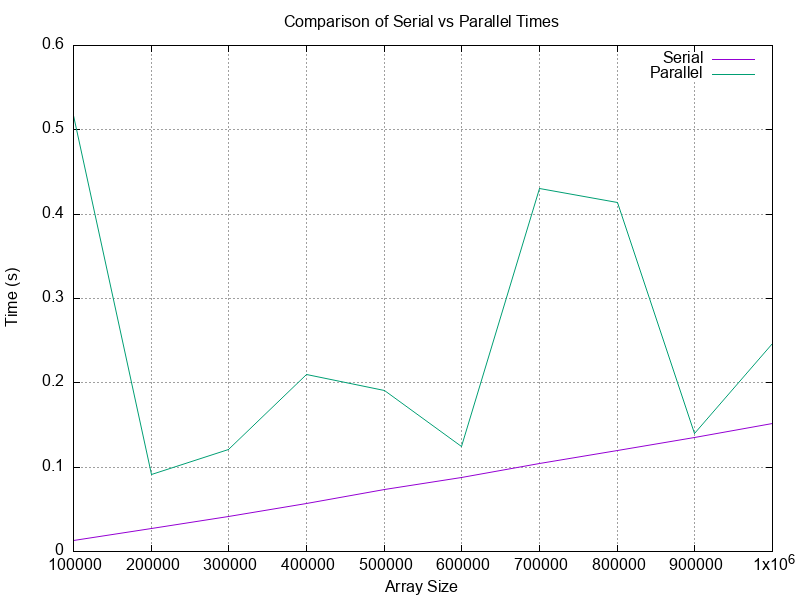

Data behind this chart, as committed beside it:
Array Size, Serial Time, Parallel Time
100000, 0.01275, 0.5165
200000, 0.02725, 0.0915
300000, 0.042, 0.121
400000, 0.057, 0.21
500000, 0.073, 0.1913
600000, 0.088, 0.1242
700000, 0.1047, 0.431
800000, 0.12, 0.4133
900000, 0.1353, 0.1395
1000000, 0.152, 0.2467
